Run: headless pygame with SDL's dummy video driver; simulated clock (each Clock.tick advances the game by its frame time, no real sleeping); random seed 0; keys injected as events and as key.get_pressed() state; no mouse input.
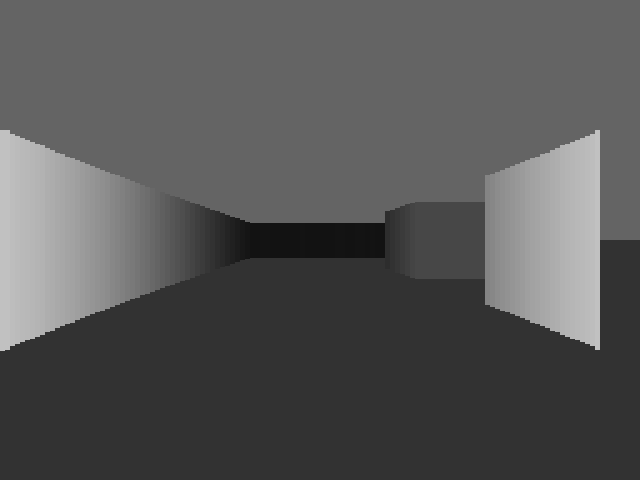
Frame 1 of 4 · flips 1–60 · no input
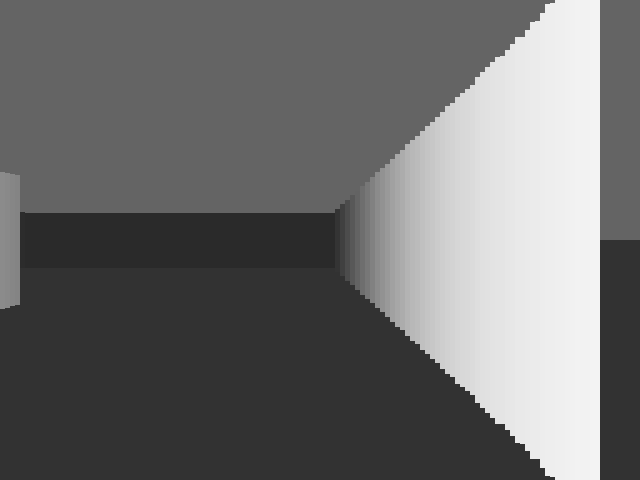
Frame 2 of 4 · flips 61–180 · tapped SPACE, RETURN · held RIGHT (→), D
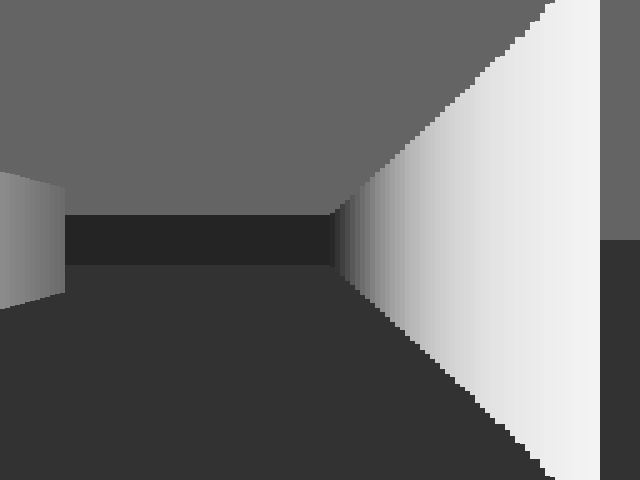
Frame 3 of 4 · flips 181–300 · held DOWN (↓), S
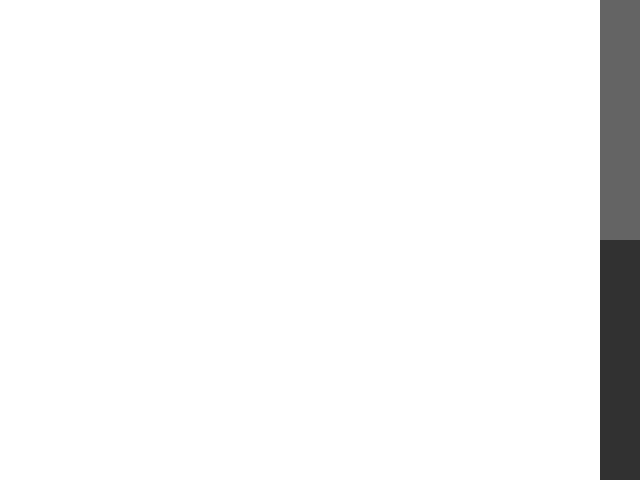
Frame 4 of 4 · flips 301–420 · held LEFT (←), A, UP (↑), W

The pygame program that drew these frames:

import pygame
import math
import sys

# Configurações da tela
SCREEN_WIDTH = 640
SCREEN_HEIGHT = 480
HALF_HEIGHT = SCREEN_HEIGHT // 2
FOV = math.pi / 3
NUM_RAYS = 120
MAX_DEPTH = 800
DELTA_ANGLE = FOV / NUM_RAYS
DIST = NUM_RAYS / (2 * math.tan(FOV / 2))
PROJ_COEFF = 3 * DIST * 40
SCALE = SCREEN_WIDTH // NUM_RAYS

# Mapa (1 = parede, 0 = espaço)
MAP = [
    [1, 1, 1, 1, 1, 1, 1, 1],
    [1, 0, 0, 0, 0, 0, 0, 1],
    [1, 0, 1, 0, 1, 0, 0, 1],
    [1, 0, 1, 0, 1, 1, 0, 1],
    [1, 0, 1, 0, 0, 1, 0, 1],
    [1, 0, 0, 0, 0, 1, 0, 1],
    [1, 1, 1, 1, 1, 1, 1, 1]
]
TILE = 64

# Jogador
player_pos = [TILE + TILE // 2, TILE + TILE // 2]
player_angle = 0
player_pitch = 0  # ângulo vertical (pitch)

# Inicialização
pygame.init()
screen = pygame.display.set_mode((SCREEN_WIDTH, SCREEN_HEIGHT))
clock = pygame.time.Clock()

# Ativa o controle por mouse
pygame.event.set_grab(True)
pygame.mouse.set_visible(False)

def mapping(x, y):
    return int(x // TILE), int(y // TILE)

def ray_casting(player_pos, player_angle, player_pitch):
    cur_angle = player_angle - FOV / 2
    for ray in range(NUM_RAYS):
        sin_a = math.sin(cur_angle)
        cos_a = math.cos(cur_angle)
        for depth in range(MAX_DEPTH):
            x = player_pos[0] + depth * cos_a
            y = player_pos[1] + depth * sin_a

            i, j = mapping(x, y)
            if 0 <= i < len(MAP[0]) and 0 <= j < len(MAP):
                if MAP[j][i] == 1:
                    depth *= math.cos(player_angle - cur_angle)
                    proj_height = min(int(PROJ_COEFF / (depth + 0.0001)), SCREEN_HEIGHT)
                    color = 255 / (1 + depth * depth * 0.0001)
                    vertical_offset = int(player_pitch * 150)  # controla olhar vertical
                    pygame.draw.rect(screen, (color, color, color),
                                     (ray * SCALE,
                                      HALF_HEIGHT - proj_height // 2 + vertical_offset,
                                      SCALE,
                                      proj_height))
                    break
        cur_angle += DELTA_ANGLE

while True:
    for event in pygame.event.get():
        if event.type == pygame.QUIT:
            pygame.quit()
            sys.exit()

    keys = pygame.key.get_pressed()

    # Movimento com W, A, S, D
    speed = 3
    dx = dy = 0
    if keys[pygame.K_w]:
        dx += speed * math.cos(player_angle)
        dy += speed * math.sin(player_angle)
    if keys[pygame.K_s]:
        dx -= speed * math.cos(player_angle)
        dy -= speed * math.sin(player_angle)
    if keys[pygame.K_d]:
        dx -= speed * math.sin(player_angle)
        dy += speed * math.cos(player_angle)
    if keys[pygame.K_a]:
        dx += speed * math.sin(player_angle)
        dy -= speed * math.cos(player_angle)

    # Colisão com margem
    offset = 10
    next_x = player_pos[0] + dx
    next_y = player_pos[1] + dy

    ix, iy = int(player_pos[0] // TILE), int(player_pos[1] // TILE)
    nx, ny = int((next_x + offset * math.copysign(1, dx)) // TILE), iy
    if MAP[iy][nx] == 0:
        player_pos[0] = next_x

    nx, ny = ix, int((next_y + offset * math.copysign(1, dy)) // TILE)
    if MAP[ny][ix] == 0:
        player_pos[1] = next_y

    # Rotação com mouse (yaw e pitch)
    rel_x, rel_y = pygame.mouse.get_rel()
    player_angle += rel_x * 0.003

    player_pitch -= rel_y * 0.003
    player_pitch = max(-math.pi / 1, min(math.pi / 1, player_pitch))  # limita pitch

    # Desenho
    screen.fill((30, 30, 30))
    pygame.draw.rect(screen, (100, 100, 100), (0, 0, SCREEN_WIDTH, HALF_HEIGHT))
    pygame.draw.rect(screen, (50, 50, 50), (0, HALF_HEIGHT, SCREEN_WIDTH, HALF_HEIGHT))

    ray_casting(player_pos, player_angle, player_pitch)
    pygame.display.flip()
    clock.tick(60)
